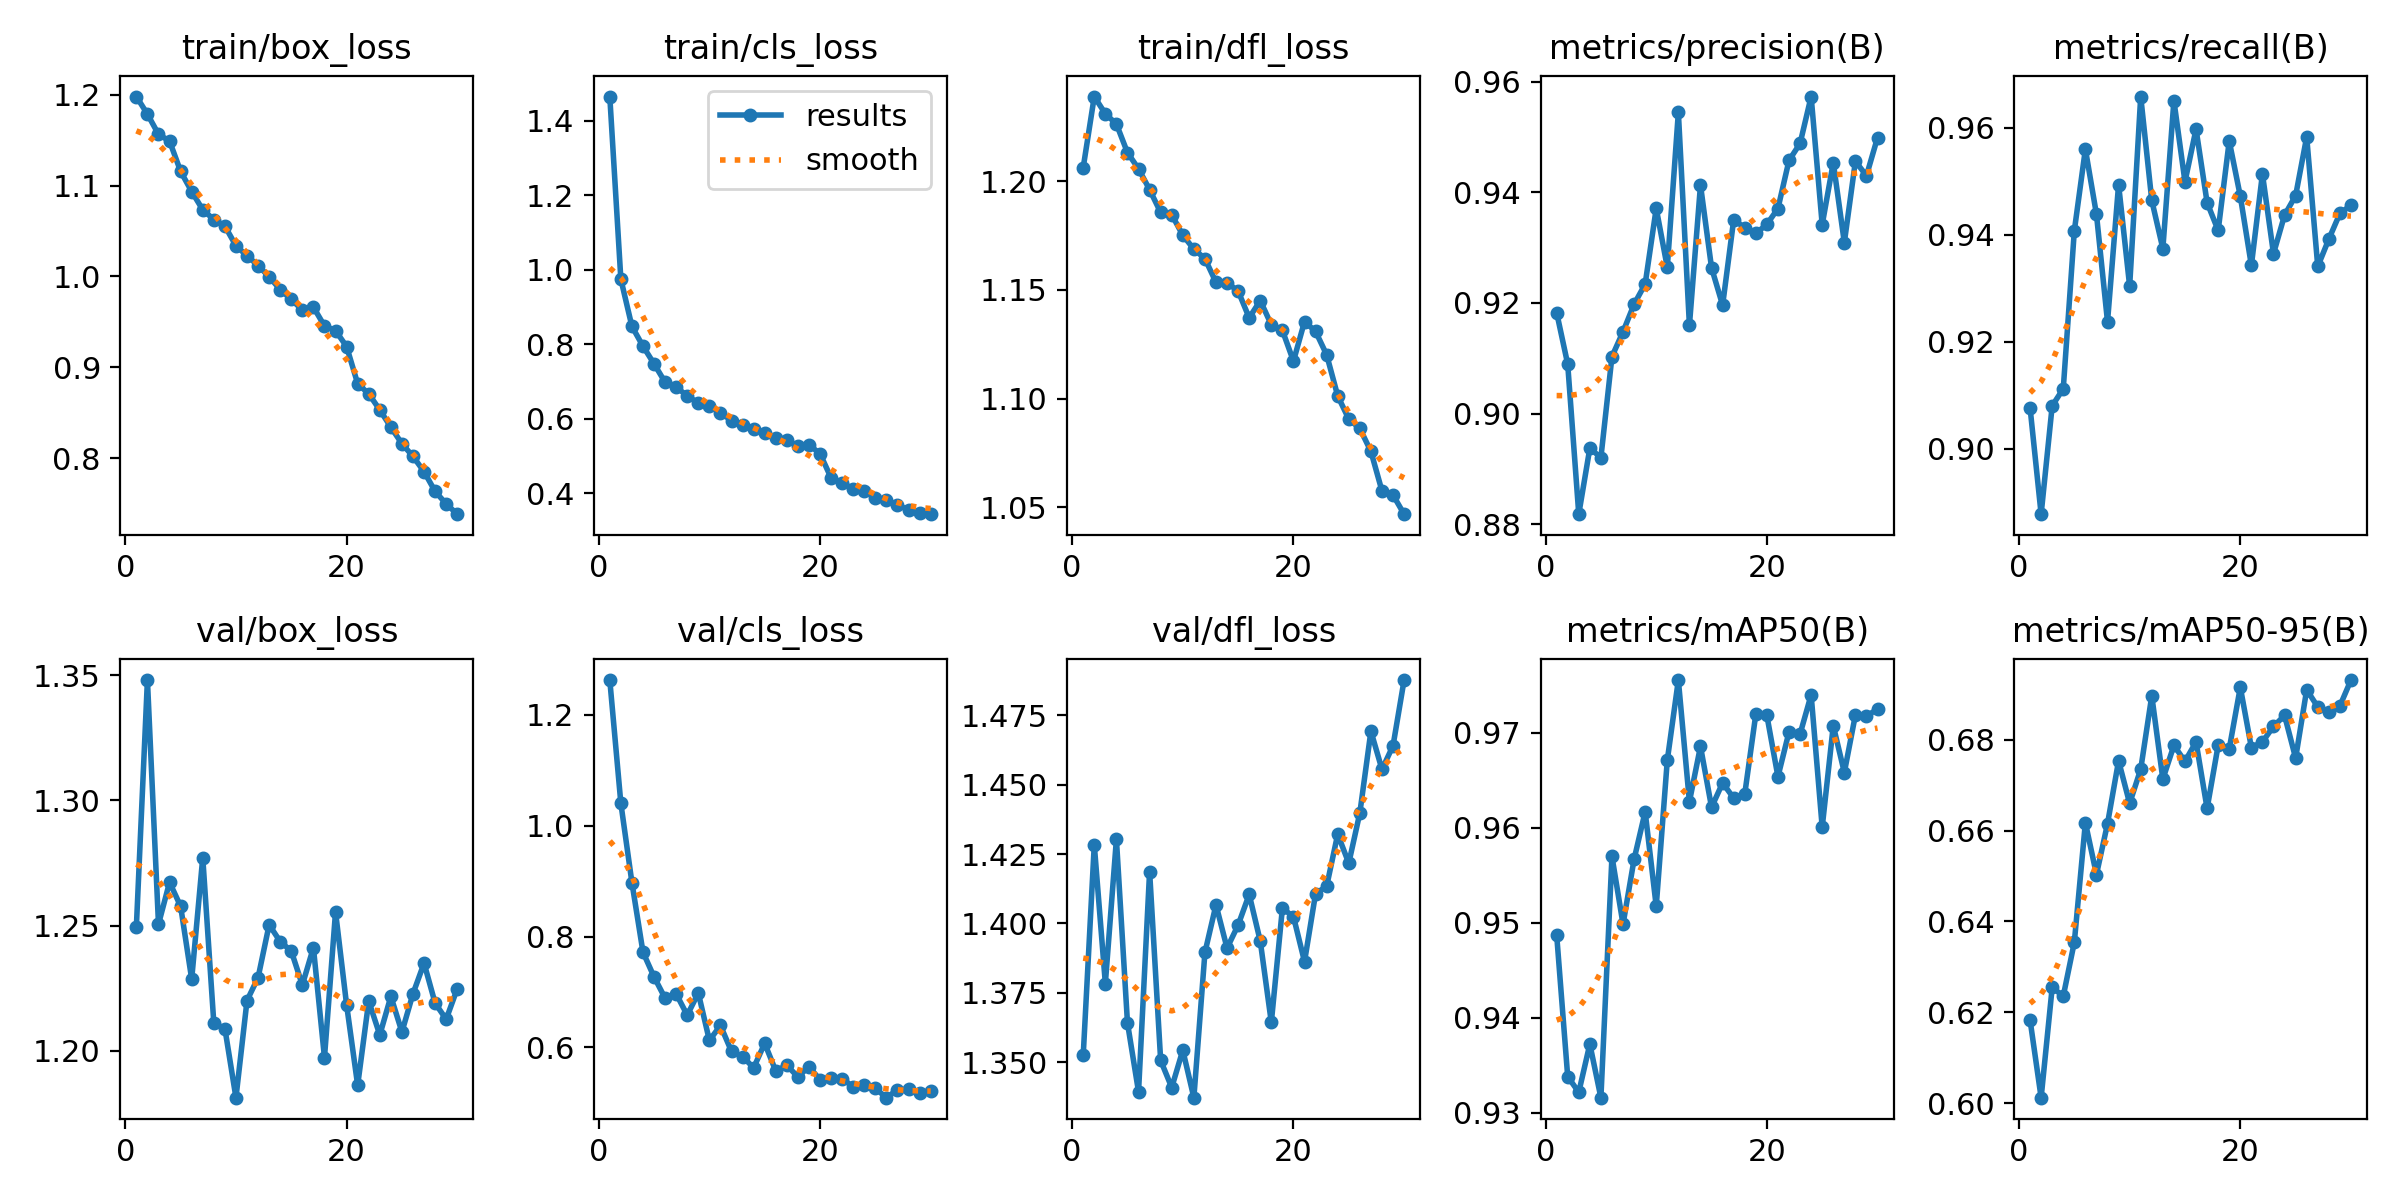

Values plotted in this chart, from the file beside it:
epoch, time, train/box_loss, train/cls_loss, train/dfl_loss, metrics/precision(B), metrics/recall(B), metrics/mAP50(B), metrics/mAP50-95(B), val/box_loss, val/cls_loss, val/dfl_loss, lr/pg0, lr/pg1, lr/pg2
1, 109.2, 1.198, 1.466, 1.206, 0.9183, 0.9077, 0.9488, 0.6183, 1.249, 1.262, 1.352, 0.0004755, 0.0004755, 0.0004755
2, 221.6, 1.179, 0.9752, 1.239, 0.9089, 0.8878, 0.9338, 0.6012, 1.348, 1.04, 1.428, 0.0009204, 0.0009204, 0.0009204
3, 383.7, 1.156, 0.8483, 1.231, 0.8818, 0.9081, 0.9322, 0.6255, 1.251, 0.8972, 1.378, 0.001334, 0.001334, 0.001334
4, 518, 1.149, 0.7952, 1.226, 0.8938, 0.9112, 0.9372, 0.6235, 1.267, 0.7718, 1.43, 0.001288, 0.001288, 0.001288
5, 620, 1.116, 0.7479, 1.213, 0.8921, 0.9407, 0.9316, 0.6354, 1.258, 0.7273, 1.364, 0.00124, 0.00124, 0.00124
6, 723.1, 1.093, 0.6984, 1.206, 0.9103, 0.956, 0.957, 0.6618, 1.229, 0.6888, 1.339, 0.001193, 0.001193, 0.001193
7, 825.1, 1.073, 0.6851, 1.196, 0.9148, 0.9438, 0.9498, 0.6503, 1.277, 0.6966, 1.419, 0.001146, 0.001146, 0.001146
8, 928.1, 1.063, 0.6622, 1.186, 0.9198, 0.9237, 0.9567, 0.6615, 1.211, 0.6583, 1.351, 0.001099, 0.001099, 0.001099
9, 1031, 1.055, 0.6422, 1.185, 0.9234, 0.9494, 0.9617, 0.6754, 1.209, 0.6982, 1.341, 0.001052, 0.001052, 0.001052
10, 1133, 1.034, 0.6357, 1.175, 0.9371, 0.9304, 0.9517, 0.666, 1.181, 0.6128, 1.354, 0.001005, 0.001005, 0.001005
11, 1238, 1.023, 0.6161, 1.169, 0.9264, 0.9658, 0.9671, 0.6735, 1.22, 0.6397, 1.337, 0.0009574, 0.0009574, 0.0009574
12, 1342, 1.012, 0.5955, 1.164, 0.9544, 0.9464, 0.9755, 0.6897, 1.229, 0.593, 1.39, 0.0009103, 0.0009103, 0.0009103
13, 1446, 0.9996, 0.5849, 1.153, 0.916, 0.9374, 0.9627, 0.6714, 1.25, 0.5837, 1.407, 0.0008631, 0.0008631, 0.0008631
14, 1549, 0.9856, 0.5737, 1.153, 0.9413, 0.9651, 0.9686, 0.6788, 1.244, 0.5634, 1.391, 0.000816, 0.000816, 0.000816
15, 1654, 0.9747, 0.5618, 1.149, 0.9264, 0.9499, 0.9621, 0.6753, 1.24, 0.6075, 1.399, 0.0007688, 0.0007688, 0.0007688
16, 1758, 0.9631, 0.5473, 1.137, 0.9196, 0.9597, 0.9647, 0.6795, 1.226, 0.5578, 1.41, 0.0007216, 0.0007216, 0.0007216
17, 1864, 0.9663, 0.5422, 1.145, 0.935, 0.946, 0.9631, 0.6649, 1.241, 0.5679, 1.394, 0.0006745, 0.0006745, 0.0006745
18, 1966, 0.9456, 0.5271, 1.134, 0.9336, 0.9408, 0.9635, 0.6788, 1.197, 0.547, 1.364, 0.0006273, 0.0006273, 0.0006273
19, 2069, 0.9404, 0.5302, 1.131, 0.9325, 0.9575, 0.9719, 0.678, 1.255, 0.5655, 1.405, 0.0005802, 0.0005802, 0.0005802
20, 2172, 0.9229, 0.5067, 1.117, 0.9342, 0.9472, 0.9718, 0.6916, 1.218, 0.542, 1.402, 0.000533, 0.000533, 0.000533
21, 2269, 0.882, 0.4414, 1.135, 0.9371, 0.9343, 0.9654, 0.6783, 1.186, 0.5458, 1.386, 0.0004859, 0.0004859, 0.0004859
22, 2366, 0.8709, 0.4273, 1.131, 0.9457, 0.9514, 0.9701, 0.6795, 1.22, 0.5437, 1.411, 0.0004387, 0.0004387, 0.0004387
23, 2462, 0.8531, 0.4127, 1.12, 0.9488, 0.9365, 0.9699, 0.683, 1.206, 0.5291, 1.413, 0.0003915, 0.0003915, 0.0003915
24, 2558, 0.8342, 0.4073, 1.101, 0.9573, 0.9437, 0.974, 0.6854, 1.222, 0.5325, 1.432, 0.0003444, 0.0003444, 0.0003444
25, 2655, 0.816, 0.3875, 1.091, 0.9341, 0.9473, 0.96, 0.676, 1.208, 0.5262, 1.422, 0.0002972, 0.0002972, 0.0002972
26, 2753, 0.802, 0.381, 1.086, 0.9454, 0.9583, 0.9707, 0.691, 1.223, 0.5096, 1.44, 0.0002501, 0.0002501, 0.0002501
27, 2850, 0.7852, 0.3692, 1.076, 0.9309, 0.9341, 0.9658, 0.6873, 1.235, 0.5238, 1.469, 0.0002029, 0.0002029, 0.0002029
28, 2946, 0.7635, 0.3551, 1.058, 0.9456, 0.9392, 0.9719, 0.6862, 1.219, 0.5246, 1.456, 0.0001558, 0.0001558, 0.0001558
29, 3042, 0.7497, 0.3482, 1.056, 0.943, 0.944, 0.9717, 0.6875, 1.213, 0.5188, 1.464, 0.0001086, 0.0001086, 0.0001086
30, 3140, 0.7384, 0.3441, 1.047, 0.9499, 0.9455, 0.9725, 0.6932, 1.225, 0.5214, 1.488, 6.1447e-05, 6.1447e-05, 6.1447e-05
